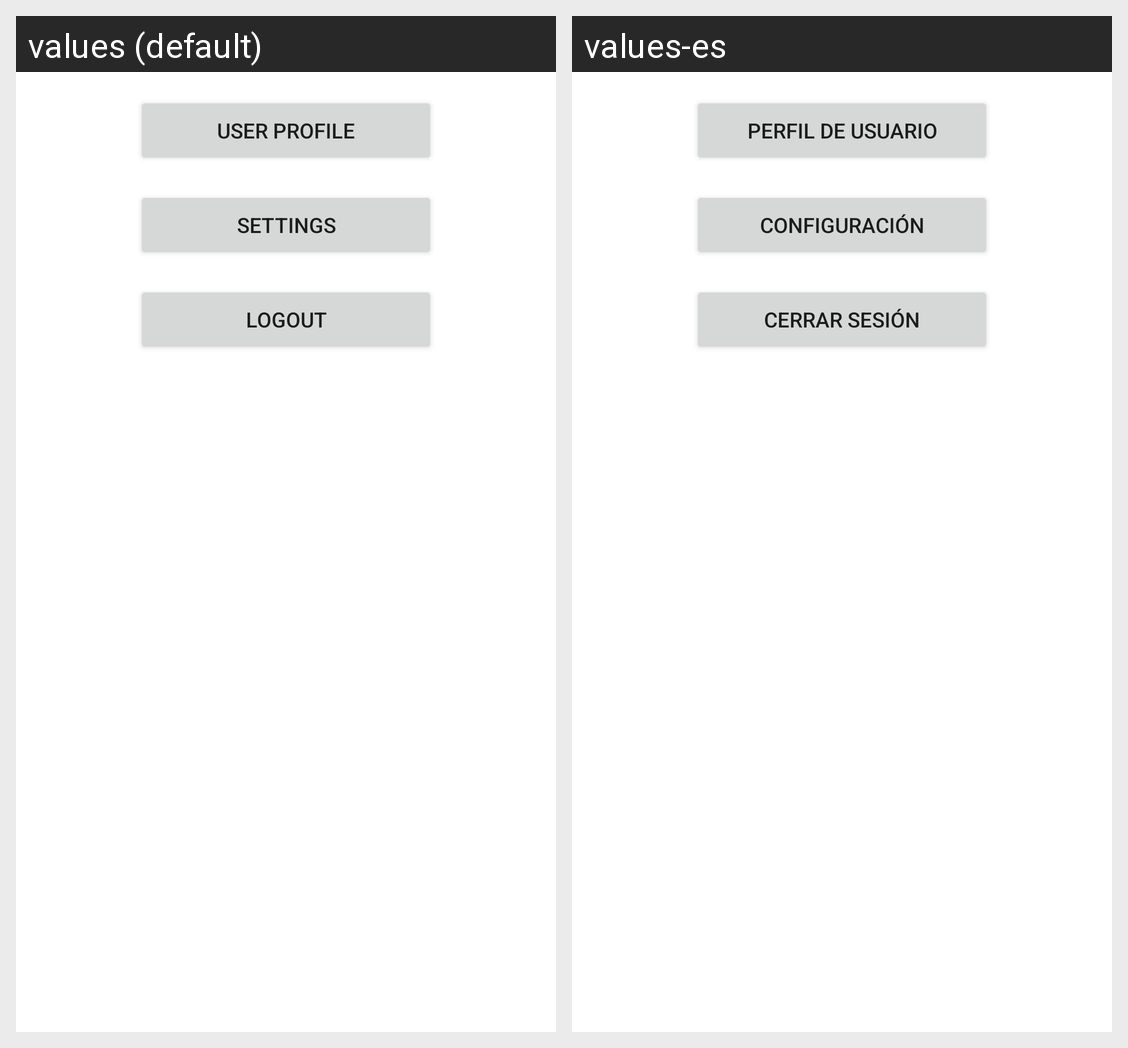

Strings drawn on this Android screen and how each of the app's shown locales translates them:
Android screen res/layout/fragment_user.xml rendered under 2 locales, left to right: values (default), values-es. Device: Nexus 5 (rendered at 1080×1920; each locale shown at half size, 540×960, under a caption strip naming it); theme Theme.Saludate.
Strings drawn on this screen, with the default value and each locale's value (text and hints the layout hard-codes, and strings that could not be matched under every locale, appear in the picture but are not listed):

user_profile
  values: User Profile
  values-es: Perfil de Usuario

settings
  values: Settings
  values-es: Configuración

logout
  values: Logout
  values-es: Cerrar Sesión
